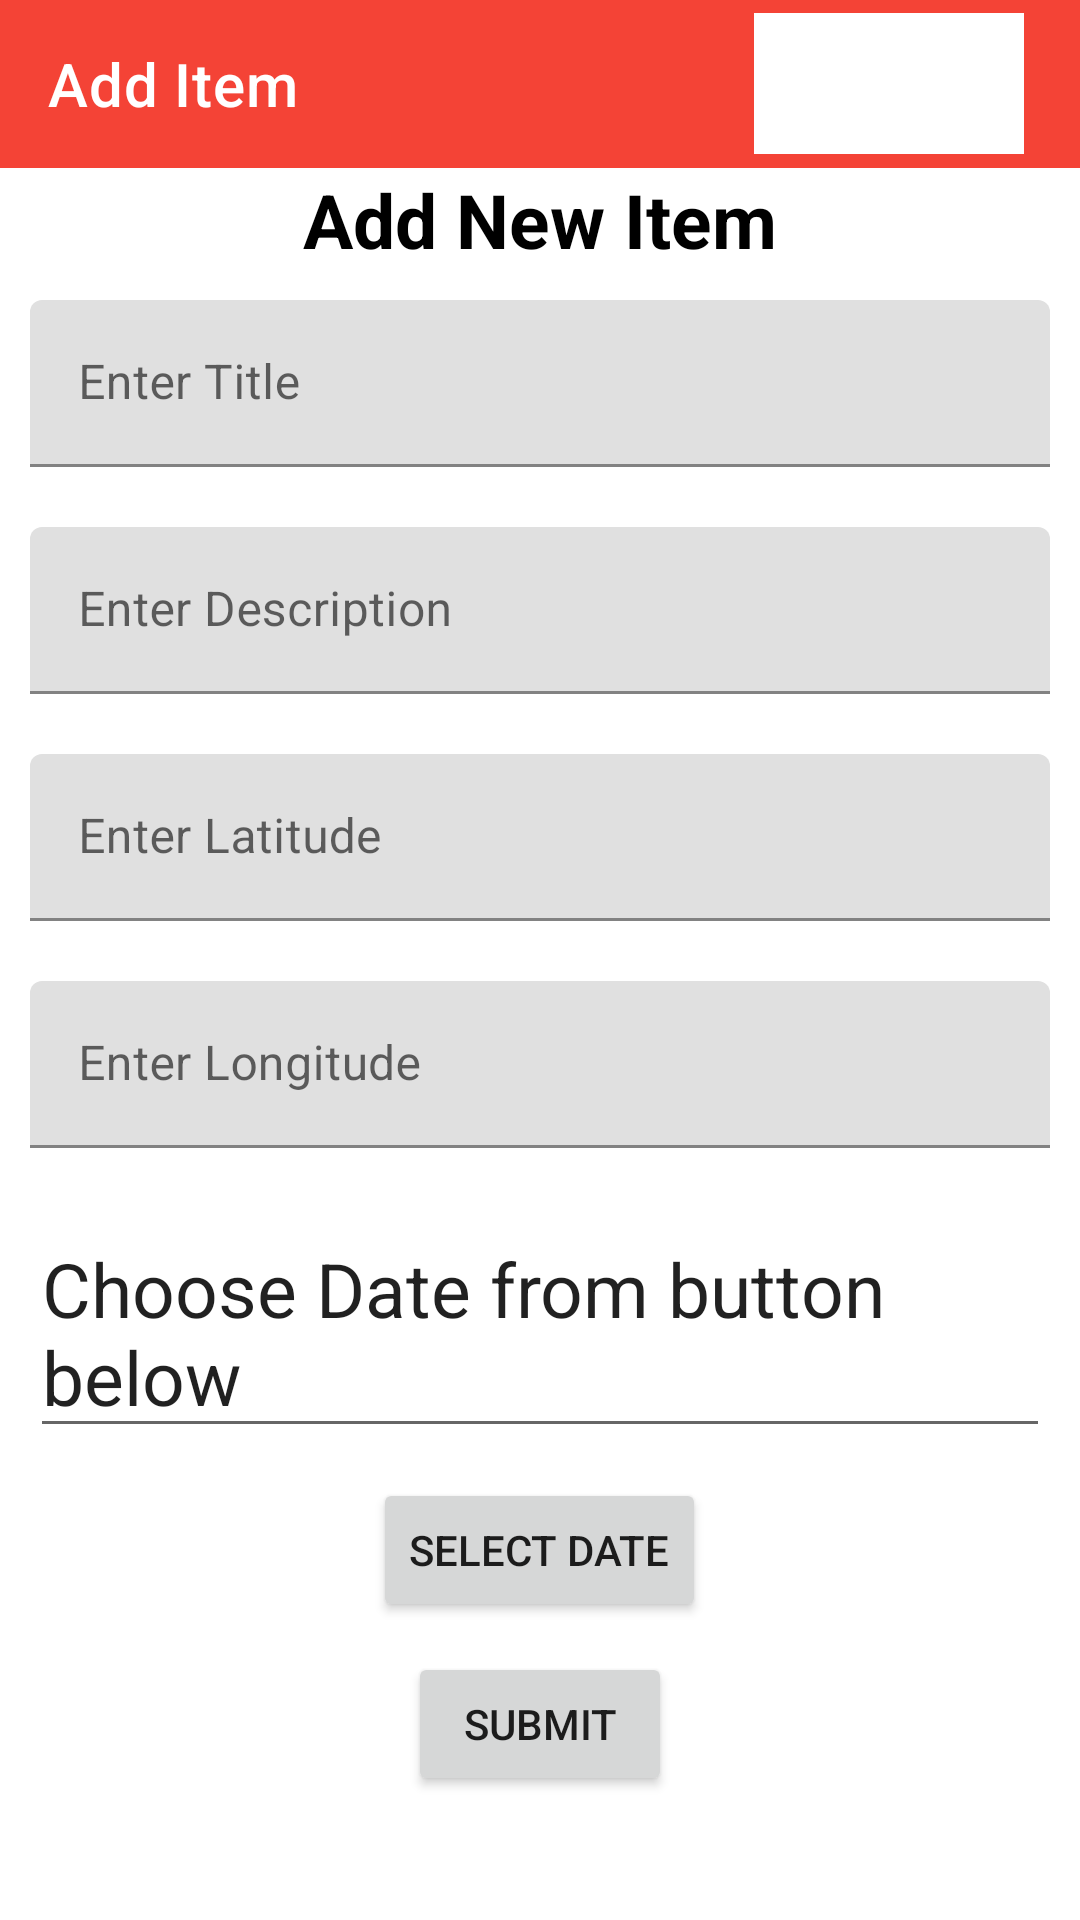

Reconstruct the res/layout file that produces this screen, plus the resources it refers to.
<!-- AndroidManifest.xml: application theme Theme.OurBucketList -->
<!-- res/layout/activity_add_item.xml -->
<?xml version="1.0" encoding="utf-8"?>
<RelativeLayout xmlns:android="http://schemas.android.com/apk/res/android"
    xmlns:app="http://schemas.android.com/apk/res-auto"
    xmlns:tools="http://schemas.android.com/tools"
    android:layout_width="match_parent"
    android:layout_height="match_parent"
    tools:context=".addItem">

    <androidx.appcompat.widget.Toolbar
        android:id="@+id/addItemToolBar"
        android:layout_width="match_parent"
        android:layout_height="wrap_content"
        android:background="@color/red"

        android:minHeight="?attr/actionBarSize"
        android:theme="?attr/actionBarTheme"
        app:title="Add Item"
        app:titleTextColor="@color/white">


        <ImageView
            android:id="@+id/twuLogo"
            android:layout_width="90dp"
            android:layout_height="47dp"
            android:layout_marginLeft="160dp"
            android:background="@color/white"
            android:src="@drawable/twu"
            >

        </ImageView>

    </androidx.appcompat.widget.Toolbar>

    <LinearLayout
        android:layout_width="match_parent"
        android:layout_height="match_parent"
        android:gravity="center"
        android:orientation="vertical">

        <TextView
            android:layout_width="match_parent"
            android:layout_height="wrap_content"
            android:layout_marginTop="25dp"
            android:text="Add New Item"
            android:textAlignment="center"
            android:textColor="@color/black"
            android:textSize="25sp"
            android:textStyle="bold" />

        <com.google.android.material.textfield.TextInputLayout
            android:layout_width="match_parent"
            android:layout_height="wrap_content"
            android:layout_margin="10dp">

            <com.google.android.material.textfield.TextInputEditText
                android:id="@+id/txtAddTitle"
                android:layout_width="match_parent"
                android:layout_height="match_parent"
                android:hint="Enter Title"
                android:inputType="text"/>
        </com.google.android.material.textfield.TextInputLayout>

        <com.google.android.material.textfield.TextInputLayout
            android:layout_width="match_parent"
            android:layout_height="wrap_content"
            android:layout_margin="10dp">

            <com.google.android.material.textfield.TextInputEditText
                android:id="@+id/txtAddDec"
                android:layout_width="match_parent"
                android:layout_height="match_parent"
                android:hint="Enter Description"
                android:inputType="textMultiLine" />
        </com.google.android.material.textfield.TextInputLayout>

        <com.google.android.material.textfield.TextInputLayout
            android:layout_width="match_parent"
            android:layout_height="wrap_content"
            android:layout_margin="10dp"
            android:inputType="number">

            <com.google.android.material.textfield.TextInputEditText
                android:id="@+id/txtAddLat"
                android:layout_width="match_parent"
                android:layout_height="match_parent"
                android:hint="Enter Latitude"
                android:inputType="number"/>
        </com.google.android.material.textfield.TextInputLayout>

        <com.google.android.material.textfield.TextInputLayout
            android:layout_width="match_parent"
            android:layout_height="wrap_content"
            android:layout_margin="10dp">

            <com.google.android.material.textfield.TextInputEditText
                android:id="@+id/txtAddLon"
                android:layout_width="match_parent"
                android:layout_height="match_parent"
                android:hint="Enter Longitude"
                android:inputType="number" />
        </com.google.android.material.textfield.TextInputLayout>

       <EditText
           android:id="@+id/txtAddDate"
           android:layout_width="match_parent"
           android:layout_height="wrap_content"
           android:layout_margin="10dp"
           android:text="Choose Date from button below"
           android:textSize="25sp"
           >

       </EditText>
        <Button
            android:layout_width="wrap_content"
            android:layout_height="wrap_content"
            android:text="SELECT DATE"
            android:id="@+id/btn_date"
             />


        <Button
            android:id="@+id/btnSubmit"
            android:layout_width="wrap_content"
            android:layout_height="wrap_content"
            android:layout_margin="10dp"
            android:text="Submit" />
    </LinearLayout>



</RelativeLayout>
<!-- resources referenced by this layout -->
<resources>
  <color name="black">#FF000000</color>
  <color name="red">#F44336</color>
  <color name="white">#FFFFFFFF</color>
  <style name="Theme.OurBucketList" parent="Theme.MaterialComponents.DayNight.NoActionBar">
          
          <item name="colorPrimary">@color/red</item>
          <item name="colorPrimaryVariant">@color/red</item>
          <item name="colorOnPrimary">@color/white</item>
          
          <item name="colorSecondary">@color/teal_200</item>
          <item name="colorSecondaryVariant">@color/teal_700</item>
          <item name="colorOnSecondary">@color/black</item>
          
          <item name="android:statusBarColor" tools:targetApi="l">?attr/colorPrimaryVariant</item>
          
      </style>
  <color name="teal_200">#FF03DAC5</color>
  <color name="teal_700">#FF018786</color>
</resources>
